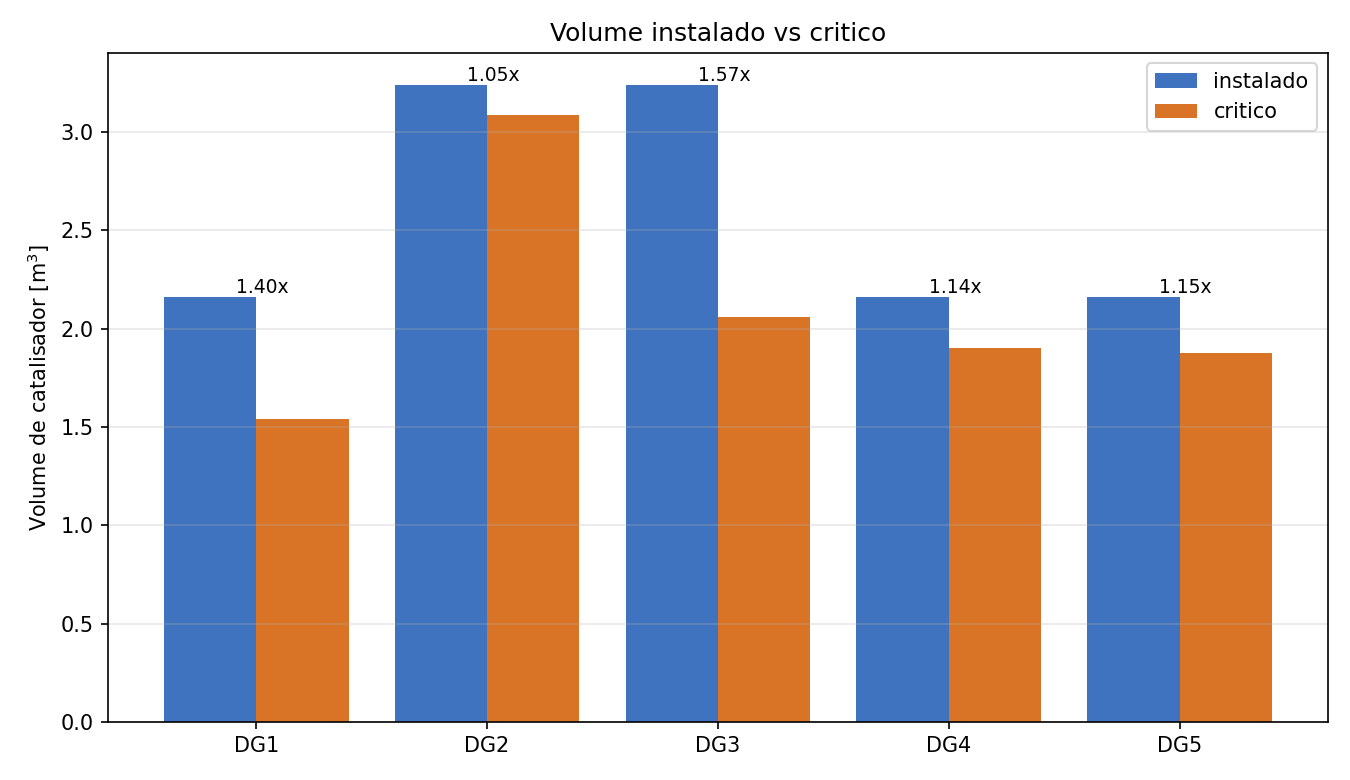

Values plotted in this chart, from the file beside it:
Engine, V_instalado_m3, A_instalada_m2, V_crit_m3, A_crit_m2, sobredimensionamento, NOx_ciclo_gkWh, slip_ciclo_ppm, urea_ciclo_Lh
DG1, 2.16, 1.8, 1.54, 1.283, 1.403, 1.501, 1.305, 35.32
DG2, 3.24, 2.7, 3.085, 2.571, 1.05, 1.516, 5.877, 66.27
DG3, 3.24, 2.7, 2.06, 1.717, 1.573, 1.355, 0.8148, 46.88
DG4, 2.16, 1.8, 1.903, 1.585, 1.135, 1.497, 3.326, 39.65
DG5, 2.16, 1.8, 1.878, 1.565, 1.15, 1.354, 3.547, 32
